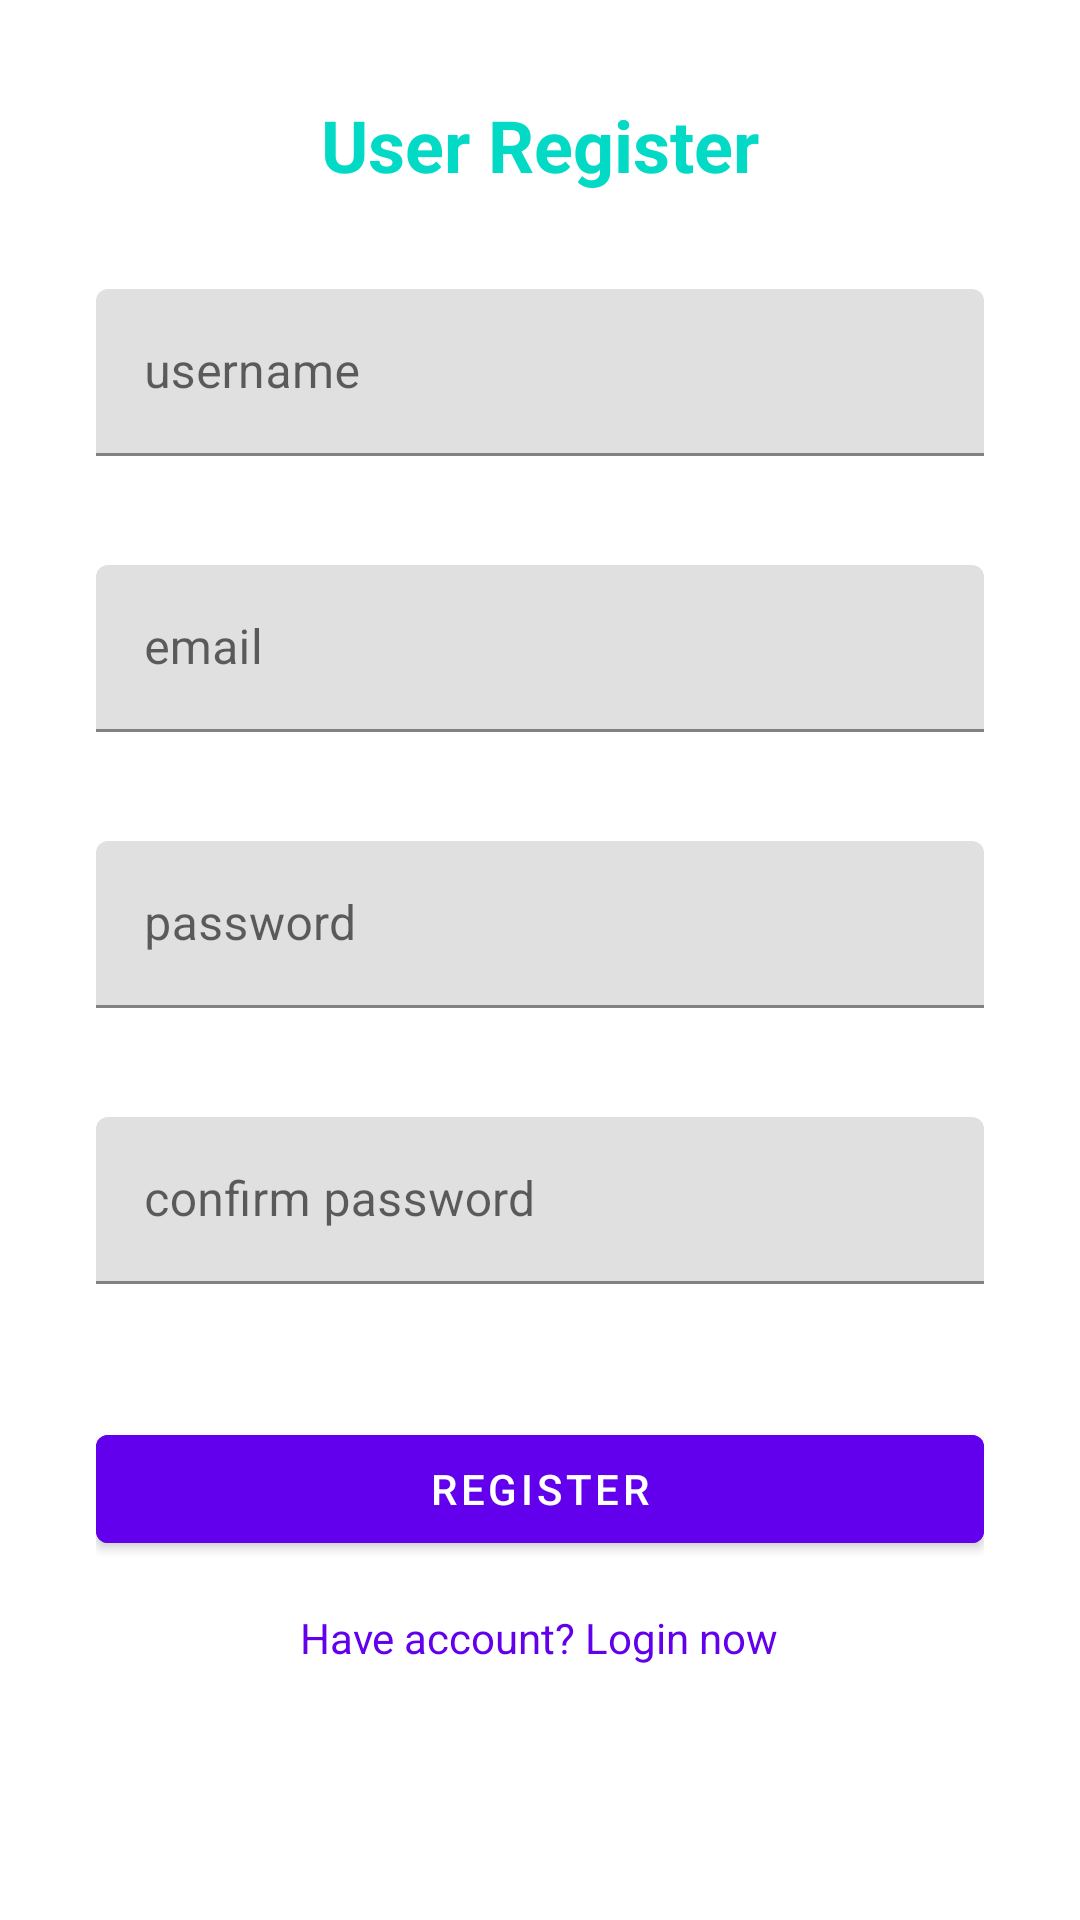

Write the Android layout XML for this screen, with the resource values it uses.
<!-- AndroidManifest.xml: activity theme Theme.PA -->
<!-- res/layout/activity_register.xml -->
<?xml version="1.0" encoding="utf-8"?>
<ScrollView xmlns:android="http://schemas.android.com/apk/res/android"
    xmlns:app="http://schemas.android.com/apk/res-auto"
    xmlns:tools="http://schemas.android.com/tools"
    android:layout_width="match_parent"
    android:layout_height="match_parent"
    android:fillViewport="true"
    android:padding="16dp">

    <LinearLayout
        android:layout_width="match_parent"
        android:layout_height="wrap_content"
        android:orientation="vertical"
        android:padding="16dp">

        
        <TextView
            android:layout_width="wrap_content"
            android:layout_height="wrap_content"
            android:layout_gravity="center_horizontal"
            android:layout_marginBottom="32dp"
            android:text="@string/register_title"
            android:textColor="@color/colorAccent"
            android:textSize="24sp"
            android:textStyle="bold" />

        
        <com.google.android.material.textfield.TextInputLayout
            android:id="@+id/et_username"
            android:layout_width="match_parent"
            android:layout_height="wrap_content"
            android:layout_marginBottom="16dp"
            app:errorEnabled="true"
            app:hintEnabled="true">

            <com.google.android.material.textfield.TextInputEditText
                android:layout_width="match_parent"
                android:layout_height="wrap_content"
                android:hint="@string/username_hint"
                android:inputType="text"
                android:maxLines="1" />
        </com.google.android.material.textfield.TextInputLayout>

        
        <com.google.android.material.textfield.TextInputLayout
            android:id="@+id/et_email"
            android:layout_width="match_parent"
            android:layout_height="wrap_content"
            android:layout_marginBottom="16dp"
            app:errorEnabled="true"
            app:hintEnabled="true">

            <com.google.android.material.textfield.TextInputEditText
                android:layout_width="match_parent"
                android:layout_height="wrap_content"
                android:hint="@string/email"
                android:inputType="textEmailAddress"
                android:maxLines="1" />
        </com.google.android.material.textfield.TextInputLayout>

        
        <com.google.android.material.textfield.TextInputLayout
            android:id="@+id/et_password"
            android:layout_width="match_parent"
            android:layout_height="wrap_content"
            android:layout_marginBottom="16dp"
            app:errorEnabled="true"
            app:hintEnabled="true">

            <com.google.android.material.textfield.TextInputEditText
                android:layout_width="match_parent"
                android:layout_height="wrap_content"
                android:hint="@string/password"
                android:inputType="textPassword"
                android:maxLines="1" />
        </com.google.android.material.textfield.TextInputLayout>

        
        <com.google.android.material.textfield.TextInputLayout
            android:id="@+id/et_confirm_password"
            android:layout_width="match_parent"
            android:layout_height="wrap_content"
            android:layout_marginBottom="24dp"
            app:errorEnabled="true"
            app:hintEnabled="true">

            <com.google.android.material.textfield.TextInputEditText
                android:layout_width="match_parent"
                android:layout_height="wrap_content"
                android:hint="@string/confirm_password"
                android:inputType="textPassword"
                android:maxLines="1" />
        </com.google.android.material.textfield.TextInputLayout>

        
        <Button
            android:id="@+id/register_button"
            android:layout_width="match_parent"
            android:layout_height="wrap_content"
            android:layout_marginBottom="16dp"
            android:backgroundTint="@color/colorPrimary"
            android:text="@string/register"
            android:textColor="@android:color/white" />

        
        <TextView
            android:id="@+id/login_link"
            android:layout_width="wrap_content"
            android:layout_height="wrap_content"
            android:layout_gravity="center_horizontal"
            android:text="@string/have_account_login_now"
            android:textColor="@color/colorPrimary"
            android:textSize="14sp" />

    </LinearLayout>
</ScrollView>
<!-- resources referenced by this layout -->
<resources>
  <color name="colorAccent">#03DAC5</color>
  <color name="colorPrimary">#6200EE</color>
  <string name="confirm_password">confirm password</string>
  <string name="email">email</string>
  <string name="have_account_login_now">Have account? Login now</string>
  <string name="password">password</string>
  <string name="register">register</string>
  <string name="register_title">User Register</string>
  <string name="username_hint">username</string>
  <style name="Theme.PA" parent="Theme.MaterialComponents.DayNight.NoActionBar">
          
          <item name="colorPrimary">@color/teal_200</item>
          <item name="colorPrimaryVariant">@color/purple_700</item>
          <item name="colorOnPrimary">@color/white</item>
          
          <item name="colorSecondary">@color/teal_200</item>
          <item name="colorSecondaryVariant">@color/teal_700</item>
          <item name="colorOnSecondary">@color/black</item>
          
          <item name="android:statusBarColor">?attr/colorPrimaryVariant</item>
          
      </style>
  <color name="teal_200">#FF03DAC5</color>
  <color name="purple_700">#FF3700B3</color>
  <color name="white">#FFFFFFFF</color>
  <color name="teal_700">#FF018786</color>
  <color name="black">#FF000000</color>
</resources>
